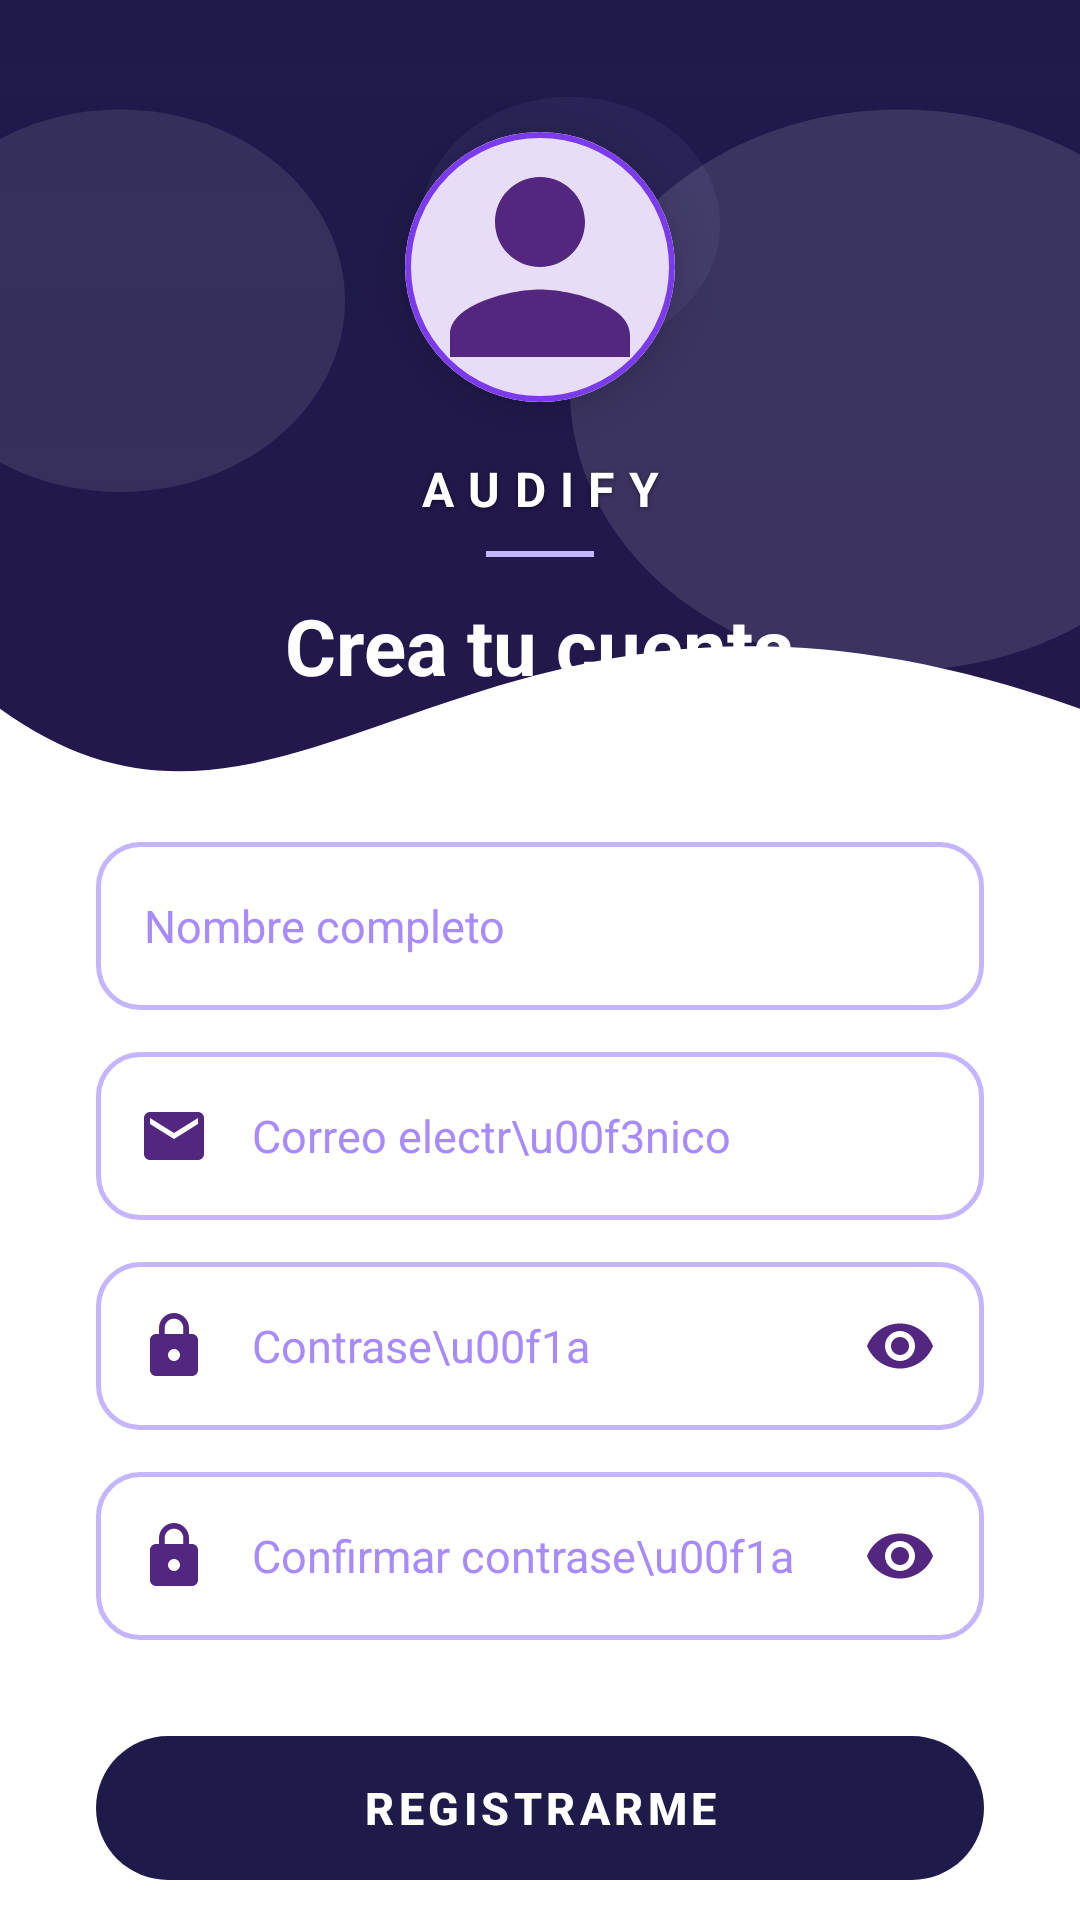

Produce the Android XML layout that renders to this screen, including the resource entries it uses.
<!-- AndroidManifest.xml: application theme Theme.Audify -->
<!-- res/layout/activity_register.xml -->
<?xml version="1.0" encoding="utf-8"?>
<androidx.constraintlayout.widget.ConstraintLayout
    xmlns:android="http://schemas.android.com/apk/res/android"
    xmlns:app="http://schemas.android.com/apk/res-auto"
    xmlns:tools="http://schemas.android.com/tools"
    android:layout_width="match_parent"
    android:layout_height="match_parent"
    android:background="@drawable/gradient_bg"
    android:paddingTop="28dp">

    <View
        android:id="@+id/headerPattern"
        android:layout_width="0dp"
        android:layout_height="0dp"
        android:background="@drawable/bg_header_pattern"
        app:layout_constraintTop_toTopOf="parent"
        app:layout_constraintBottom_toBottomOf="parent"
        app:layout_constraintStart_toStartOf="parent"
        app:layout_constraintEnd_toEndOf="parent" />

    <View
        android:id="@+id/whiteOverlay"
        android:layout_width="0dp"
        android:layout_height="0dp"
        android:background="@drawable/bg_curve_white"
        app:layout_constraintTop_toTopOf="parent"
        app:layout_constraintBottom_toBottomOf="parent"
        app:layout_constraintStart_toStartOf="parent"
        app:layout_constraintEnd_toEndOf="parent" />

    <androidx.constraintlayout.widget.Guideline
        android:id="@+id/headerGuideline"
        android:layout_width="0dp"
        android:layout_height="0dp"
        android:orientation="horizontal"
        app:layout_constraintGuide_percent="0.39" />

    <com.google.android.material.card.MaterialCardView
        android:id="@+id/logoCircle"
        android:layout_width="90dp"
        android:layout_height="90dp"
        android:layout_marginTop="16dp"
        app:cardCornerRadius="45dp"
        app:cardBackgroundColor="?attr/colorOnSurface"
        app:strokeWidth="2dp"
        app:strokeColor="#7C3AED"
        app:cardElevation="10dp"
        android:gravity="center"
        app:layout_constraintTop_toTopOf="parent"
        app:layout_constraintStart_toStartOf="parent"
        app:layout_constraintEnd_toEndOf="parent">

        <ImageView
            android:id="@+id/imageView2"
            android:layout_width="match_parent"
            android:layout_height="match_parent"
            android:background="@color/violet_light"
            app:srcCompat="@drawable/ic_user" />
    </com.google.android.material.card.MaterialCardView>

    <TextView
        android:id="@+id/textBrand"
        android:layout_width="0dp"
        android:layout_height="wrap_content"
        android:layout_marginTop="18dp"
        android:fontFamily="sans-serif"
        android:gravity="center"
        android:letterSpacing="0.30"
        android:text="AUDIFY"
        android:textColor="#FFFFFF"
        android:textSize="16sp"
        android:textStyle="bold"
        android:shadowColor="#80000000"
        android:shadowDx="0"
        android:shadowDy="1"
        android:shadowRadius="4"
        app:layout_constraintTop_toBottomOf="@id/logoCircle"
        app:layout_constraintStart_toStartOf="parent"
        app:layout_constraintEnd_toEndOf="parent" />

    <View
        android:id="@+id/decorativeLine"
        android:layout_width="36dp"
        android:layout_height="2dp"
        android:layout_marginTop="10dp"
        android:background="#C4B5FD"
        app:layout_constraintTop_toBottomOf="@id/textBrand"
        app:layout_constraintStart_toStartOf="parent"
        app:layout_constraintEnd_toEndOf="parent" />

    <TextView
        android:id="@+id/textTitle"
        android:layout_width="0dp"
        android:layout_height="wrap_content"
        android:layout_marginTop="12dp"
        android:fontFamily="sans-serif"
        android:gravity="center"
        android:text="Crea tu cuenta"
        android:textColor="#FFFFFF"
        android:textSize="26sp"
        android:textStyle="bold"
        app:layout_constraintTop_toBottomOf="@id/decorativeLine"
        app:layout_constraintStart_toStartOf="parent"
        app:layout_constraintEnd_toEndOf="parent" />

    <EditText
        android:id="@+id/etFullName"
        android:layout_width="0dp"
        android:layout_height="56dp"
        android:layout_marginStart="32dp"
        android:layout_marginEnd="32dp"
        android:background="@drawable/bg_field_outlined"
        android:hint="Nombre completo"
        android:inputType="textPersonName"
        android:gravity="center_vertical"
        android:paddingStart="16dp"
        android:paddingEnd="16dp"
        android:textColor="#1E1B4B"
        android:textColorHint="#A78BFA"
        android:textSize="15sp"
        app:layout_constraintTop_toBottomOf="@id/headerGuideline"
        android:layout_marginTop="14dp"
        app:layout_constraintStart_toStartOf="parent"
        app:layout_constraintEnd_toEndOf="parent" />

    <EditText
        android:id="@+id/etEmailOrPhone"
        android:layout_width="0dp"
        android:layout_height="56dp"
        android:layout_marginTop="14dp"
        android:layout_marginStart="32dp"
        android:layout_marginEnd="32dp"
        android:background="@drawable/bg_field_outlined"
        android:hint="Correo electr\u00f3nico"
        android:inputType="textEmailAddress"
        android:drawableStart="@drawable/ic_email"
        android:drawablePadding="14dp"
        android:gravity="center_vertical"
        android:paddingStart="14dp"
        android:paddingEnd="16dp"
        android:textColor="#1E1B4B"
        android:textColorHint="#A78BFA"
        android:textSize="15sp"
        app:layout_constraintTop_toBottomOf="@id/etFullName"
        app:layout_constraintStart_toStartOf="parent"
        app:layout_constraintEnd_toEndOf="parent" />

    <androidx.constraintlayout.widget.ConstraintLayout
        android:id="@+id/passwordContainer"
        android:layout_width="0dp"
        android:layout_height="56dp"
        android:layout_marginTop="14dp"
        android:layout_marginStart="32dp"
        android:layout_marginEnd="32dp"
        app:layout_constraintTop_toBottomOf="@id/etEmailOrPhone"
        app:layout_constraintStart_toStartOf="parent"
        app:layout_constraintEnd_toEndOf="parent">

        <EditText
            android:id="@+id/etPassword"
            android:layout_width="0dp"
            android:layout_height="0dp"
            android:background="@drawable/bg_field_outlined"
            android:hint="Contrase\u00f1a"
            android:inputType="textPassword"
            android:drawableStart="@drawable/ic_lock"
            android:drawablePadding="14dp"
            android:gravity="center_vertical"
            android:paddingStart="14dp"
            android:paddingEnd="56dp"
            android:textColor="#1E1B4B"
            android:textColorHint="#A78BFA"
            android:textSize="15sp"
            app:layout_constraintTop_toTopOf="parent"
            app:layout_constraintBottom_toBottomOf="parent"
            app:layout_constraintStart_toStartOf="parent"
            app:layout_constraintEnd_toEndOf="parent" />

        <ImageButton
            android:id="@+id/btnTogglePassword"
            android:layout_width="46dp"
            android:layout_height="46dp"
            android:layout_marginEnd="5dp"
            android:background="@android:color/transparent"
            android:scaleType="center"
            android:src="@drawable/ic_visibility"
            android:contentDescription="Mostrar contrase\u00f1a"
            app:layout_constraintEnd_toEndOf="parent"
            app:layout_constraintTop_toTopOf="parent"
            app:layout_constraintBottom_toBottomOf="parent" />

    </androidx.constraintlayout.widget.ConstraintLayout>

    <androidx.constraintlayout.widget.ConstraintLayout
        android:id="@+id/confirmContainer"
        android:layout_width="0dp"
        android:layout_height="56dp"
        android:layout_marginTop="14dp"
        android:layout_marginStart="32dp"
        android:layout_marginEnd="32dp"
        app:layout_constraintTop_toBottomOf="@id/passwordContainer"
        app:layout_constraintStart_toStartOf="parent"
        app:layout_constraintEnd_toEndOf="parent">

        <EditText
            android:id="@+id/etConfirmPassword"
            android:layout_width="0dp"
            android:layout_height="0dp"
            android:background="@drawable/bg_field_outlined"
            android:hint="Confirmar contrase\u00f1a"
            android:inputType="textPassword"
            android:drawableStart="@drawable/ic_lock"
            android:drawablePadding="14dp"
            android:gravity="center_vertical"
            android:paddingStart="14dp"
            android:paddingEnd="56dp"
            android:textColor="#1E1B4B"
            android:textColorHint="#A78BFA"
            android:textSize="15sp"
            app:layout_constraintTop_toTopOf="parent"
            app:layout_constraintBottom_toBottomOf="parent"
            app:layout_constraintStart_toStartOf="parent"
            app:layout_constraintEnd_toEndOf="parent" />

        <ImageButton
            android:id="@+id/btnToggleConfirmPassword"
            android:layout_width="46dp"
            android:layout_height="46dp"
            android:layout_marginEnd="5dp"
            android:background="@android:color/transparent"
            android:scaleType="center"
            android:src="@drawable/ic_visibility"
            android:contentDescription="Mostrar confirmaci\u00f3n"
            app:layout_constraintEnd_toEndOf="parent"
            app:layout_constraintTop_toTopOf="parent"
            app:layout_constraintBottom_toBottomOf="parent" />

    </androidx.constraintlayout.widget.ConstraintLayout>

    <com.google.android.material.button.MaterialButton
        android:id="@+id/btnRegister"
        android:layout_width="0dp"
        android:layout_height="56dp"
        android:layout_marginTop="28dp"
        android:layout_marginStart="32dp"
        android:layout_marginEnd="32dp"
        android:text="REGISTRARME"
        android:textAllCaps="true"
        android:textColor="@color/white"
        android:textSize="15sp"
        android:textStyle="bold"
        android:letterSpacing="0.10"
        app:backgroundTint="#1E1B4B"
        app:cornerRadius="28dp"
        app:rippleColor="#2D114A"
        app:elevation="6dp"
        app:layout_constraintTop_toBottomOf="@id/confirmContainer"
        app:layout_constraintStart_toStartOf="parent"
        app:layout_constraintEnd_toEndOf="parent" />

    <LinearLayout
        android:id="@+id/bottomLinks"
        android:layout_width="wrap_content"
        android:layout_height="wrap_content"
        android:orientation="horizontal"
        android:gravity="center"
        android:layout_marginBottom="44dp"
        app:layout_constraintTop_toBottomOf="@id/btnRegister"
        app:layout_constraintBottom_toBottomOf="parent"
        app:layout_constraintStart_toStartOf="parent"
        app:layout_constraintEnd_toEndOf="parent">

        <TextView
            android:layout_width="wrap_content"
            android:layout_height="wrap_content"
            android:text="\u00bfYa tienes cuenta?"
            android:textColor="#777777"
            android:textSize="14sp" />

        <TextView
            android:id="@+id/tvLoginLink"
            android:layout_width="wrap_content"
            android:layout_height="wrap_content"
            android:layout_marginStart="5dp"
            android:text="Inicia sesi\u00f3n"
            android:textColor="#1E1B4B"
            android:textSize="14sp"
            android:textStyle="bold" />

    </LinearLayout>

</androidx.constraintlayout.widget.ConstraintLayout>
<!-- resources referenced by this layout -->
<resources>
  <color name="violet_light">#FFE8DDF7</color>
  <color name="white">#FFFFFFFF</color>
  <!-- drawable bg_curve_white (drawable) -->
  <?xml version="1.0" encoding="utf-8"?>
  <vector xmlns:android="http://schemas.android.com/apk/res/android"
      android:width="360dp"
      android:height="720dp"
      android:viewportWidth="360"
      android:viewportHeight="720">
      <path
          android:fillColor="#FFFFFF"
          android:pathData="M0,245 C100,330 160,160 360,245 L360,720 L0,720 Z" />
  </vector>
  <!-- drawable bg_field_outlined (drawable) -->
  <?xml version="1.0" encoding="utf-8"?>
  <shape xmlns:android="http://schemas.android.com/apk/res/android"
      android:shape="rectangle">
      <solid android:color="#FFFFFF" />
      <stroke
          android:width="1.5dp"
          android:color="#C4B5FD" />
      <corners android:radius="14dp" />
  </shape>
  <!-- drawable gradient_bg (drawable) -->
  <?xml version="1.0" encoding="utf-8"?>
  <shape xmlns:android="http://schemas.android.com/apk/res/android">
      <gradient
          android:startColor="#1E1B4B"
          android:endColor="#2D114A"
          android:angle="270" />
  </shape>
  <!-- drawable ic_email (drawable) -->
  <?xml version="1.0" encoding="utf-8"?>
  <vector xmlns:android="http://schemas.android.com/apk/res/android"
      android:width="24dp"
      android:height="24dp"
      android:viewportWidth="24"
      android:viewportHeight="24">
      <path
          android:fillColor="@color/violet_primary"
          android:pathData="M20,4H4c-1.1,0 -2,0.9 -2,2v12c0,1.1 0.9,2 2,2h16c1.1,0 2,-0.9 2,-2V6c0,-1.1 -0.9,-2 -2,-2zM20,8l-8,5 -8,-5V6l8,5 8,-5v2z" />
  </vector>
  <!-- drawable ic_lock (drawable) -->
  <?xml version="1.0" encoding="utf-8"?>
  <vector xmlns:android="http://schemas.android.com/apk/res/android"
      android:width="24dp"
      android:height="24dp"
      android:viewportWidth="24"
      android:viewportHeight="24">
      <path
          android:fillColor="@color/violet_primary"
          android:pathData="M18,8h-1V6c0,-2.76 -2.24,-5 -5,-5S7,3.24 7,6v2H6c-1.1,0 -2,0.9 -2,2v10c0,1.1 0.9,2 2,2h12c1.1,0 2,-0.9 2,-2V10c0,-1.1 -0.9,-2 -2,-2zM12,17c-1.1,0 -2,-0.9 -2,-2s0.9,-2 2,-2 2,0.9 2,2 -0.9,2 -2,2zM15.1,8H8.9V6c0,-1.71 1.39,-3.1 3.1,-3.1s3.1,1.39 3.1,3.1v2z" />
  </vector>
  <!-- drawable ic_user (drawable) -->
  <?xml version="1.0" encoding="utf-8"?>
  <vector xmlns:android="http://schemas.android.com/apk/res/android"
      android:width="24dp"
      android:height="24dp"
      android:viewportWidth="24"
      android:viewportHeight="24">
      <path
          android:fillColor="#532680"
          android:pathData="M12,12c2.21,0 4,-1.79 4,-4s-1.79,-4 -4,-4 -4,1.79 -4,4 1.79,4 4,4zM12,14c-2.67,0 -8,1.34 -8,4v2h16v-2c0,-2.66 -5.33,-4 -8,-4z" />
  </vector>
  <!-- drawable ic_visibility (drawable) -->
  <?xml version="1.0" encoding="utf-8"?>
  <vector xmlns:android="http://schemas.android.com/apk/res/android"
      android:width="24dp"
      android:height="24dp"
      android:viewportWidth="24"
      android:viewportHeight="24"
      android:tint="@color/violet_primary">
      <path
          android:fillColor="@color/violet_primary"
          android:pathData="M12,4.5C7,4.5 2.73,7.61 1,12c1.73,4.39 6,7.5 11,7.5s9.27,-3.11 11,-7.5c-1.73,-4.39 -6,-7.5 -11,-7.5zM12,17c-2.76,0 -5,-2.24 -5,-5s2.24,-5 5,-5 5,2.24 5,5 -2.24,5 -5,5zM12,9c-1.66,0 -3,1.34 -3,3s1.34,3 3,3 3,-1.34 3,-3 -1.34,-3 -3,-3z" />
  </vector>
  <style name="Theme.Audify" parent="Base.Theme.Audify" />
  <color name="violet_primary">#FF532680</color>
  <style name="Base.Theme.Audify" parent="Theme.Material3.DayNight.NoActionBar">
          <item name="colorPrimary">@color/purple</item>
          <item name="colorOnPrimary">@color/white</item>
          <item name="colorPrimaryContainer">@color/purple_light</item>
      </style>
  <color name="purple">#FF2D0A4A</color>
  <color name="purple_light">#FFF3E5F5</color>
</resources>
